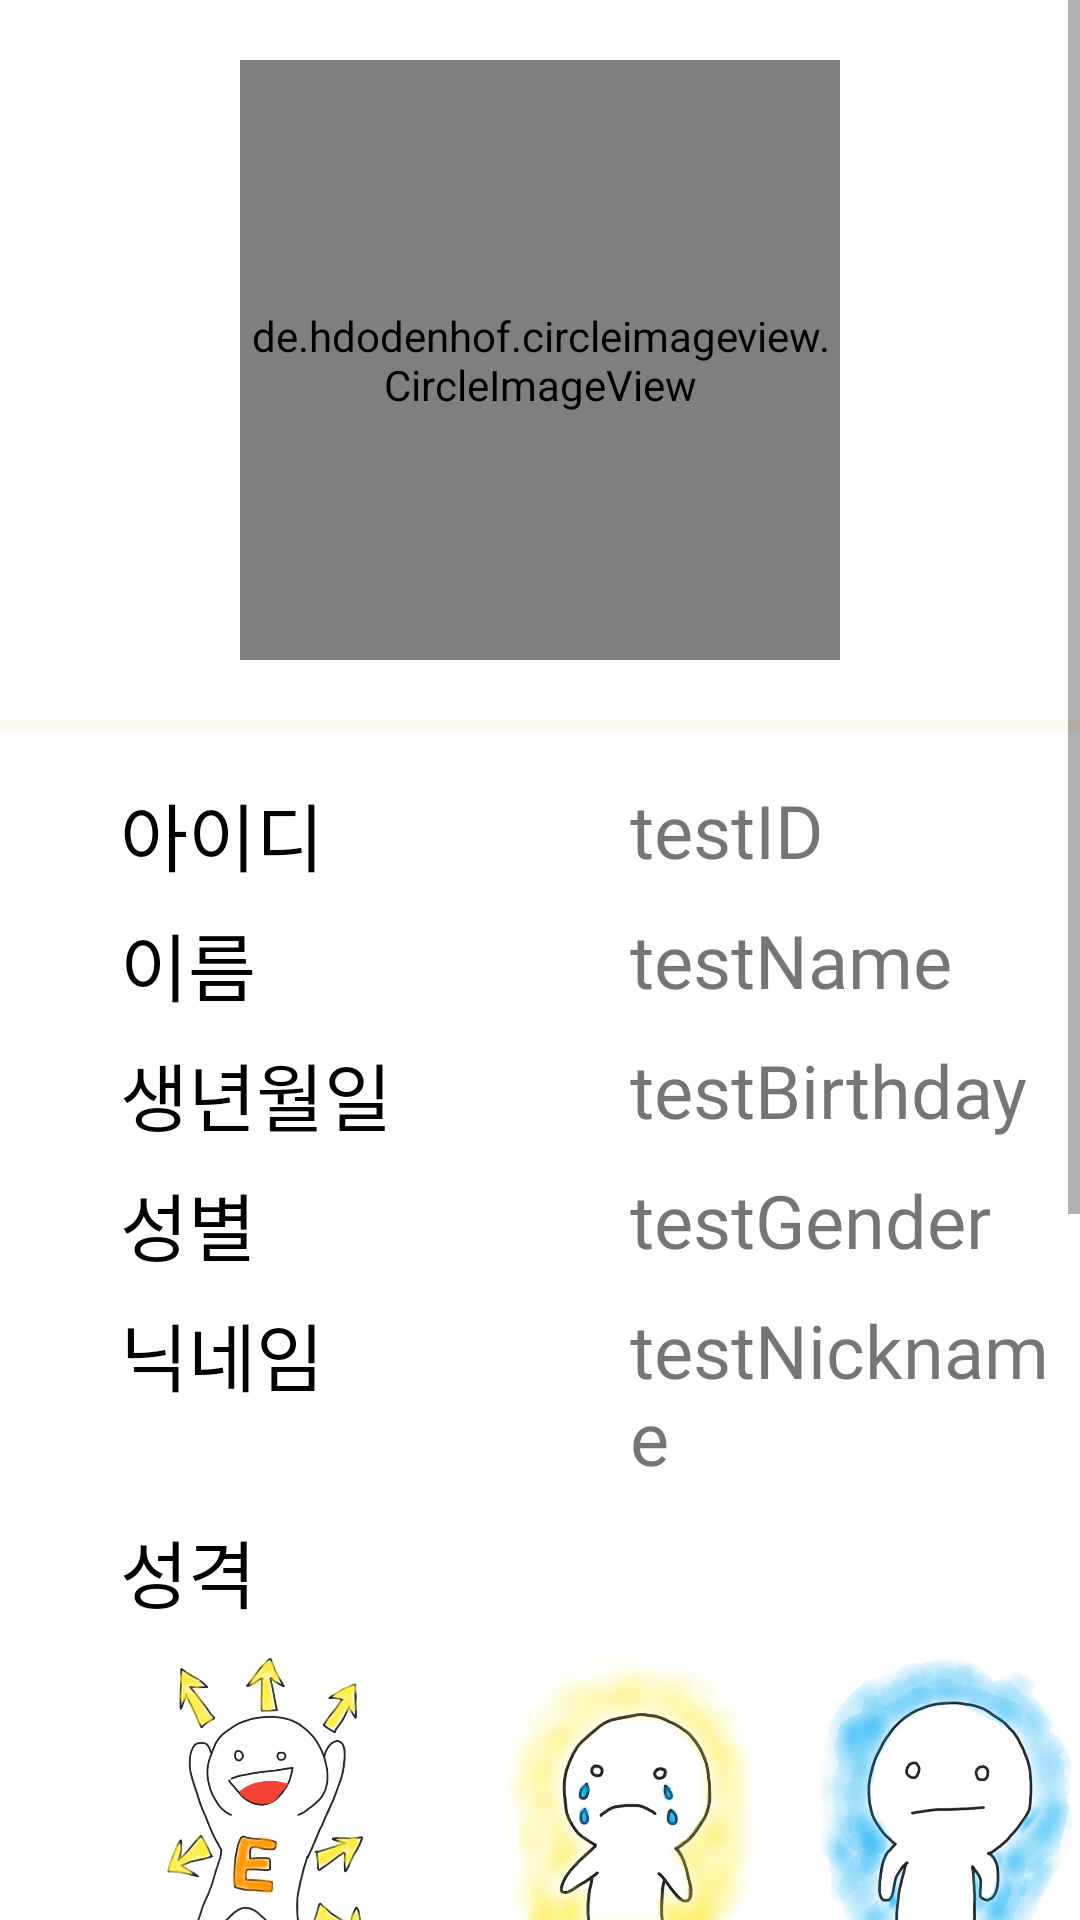

Android layout source for this screen:
<!-- AndroidManifest.xml: application theme AppTheme -->
<!-- res/layout/my_information.xml -->
<?xml version="1.0" encoding="utf-8"?>
<ScrollView xmlns:android="http://schemas.android.com/apk/res/android"
    android:id="@+id/scrollViewSignUpScroll"
    android:layout_width="match_parent"
    android:layout_height="match_parent"
    android:background="@color/colorWhite">

    <RelativeLayout
        android:layout_width="match_parent"
        android:layout_height="wrap_content">

        <de.hdodenhof.circleimageview.CircleImageView
            android:id="@+id/imageViewMyProfile"
            android:layout_width="200dp"
            android:layout_height="200dp"
            android:layout_marginTop="20dp"
            android:layout_marginBottom="20dp"
            android:src="@drawable/jjim3"
            android:layout_centerHorizontal="true"/>

        <View
            android:id="@+id/line"
            android:layout_width="match_parent"
            android:layout_height="4dp"
            android:layout_below="@+id/imageViewMyProfile"
            android:background="@color/colorShallowYellow"
            android:layout_centerInParent="true"/>

        <TextView
            android:id="@+id/num2"
            android:layout_width="wrap_content"
            android:layout_height="wrap_content"
            android:layout_below="@id/imageViewMyProfile"
            android:layout_marginTop="20dp"
            android:layout_marginLeft="40dp"
            android:text="아이디"
            android:textSize="12pt"
            android:textColor="@color/colorBlack"
            android:fontFamily="@font/nanumsquareacb" />

        <TextView
            android:id="@+id/textViewMyId"
            android:layout_width="wrap_content"
            android:layout_height="wrap_content"
            android:paddingLeft="150dp"
            android:layout_alignTop="@id/num2"
            android:layout_marginLeft="60dp"
            android:text = "testID"
            android:textSize="12pt"
            android:fontFamily = "@font/nanumsquareacr"/>

        <TextView
            android:id="@+id/num6"
            android:layout_width="wrap_content"
            android:layout_height="wrap_content"
            android:layout_below="@id/textViewMyId"
            android:layout_marginLeft="40dp"
            android:layout_marginTop="10dp"
            android:text="이름"
            android:textColor="@color/colorBlack"
            android:textSize="12pt"
            android:fontFamily="@font/nanumsquareacb" />

        <TextView
            android:id="@+id/textViewMyName"
            android:layout_width="wrap_content"
            android:layout_height="wrap_content"
            android:layout_alignTop="@id/num6"
            android:paddingLeft="150dp"
            android:layout_marginLeft="60dp"
            android:text = "testName"
            android:textSize="12pt"
            android:fontFamily = "@font/nanumsquareacr" />

        <TextView
            android:id="@+id/num7"
            android:layout_width="wrap_content"
            android:layout_height="wrap_content"
            android:layout_below="@id/textViewMyName"
            android:layout_marginLeft="40dp"
            android:layout_marginTop="10dp"
            android:text="생년월일"
            android:textColor="@color/colorBlack"
            android:textSize="12pt"
            android:fontFamily="@font/nanumsquareacb" />

        <TextView
            android:id="@+id/textViewMyBirthday"
            android:layout_width="wrap_content"
            android:layout_height="wrap_content"
            android:layout_marginLeft="60dp"
            android:layout_alignTop="@id/num7"
            android:paddingLeft="150dp"
            android:text = "testBirthday"
            android:textSize="12pt"
            android:fontFamily = "@font/nanumsquareacr" />

        <TextView
            android:id="@+id/num8"
            android:layout_width="wrap_content"
            android:layout_height="wrap_content"
            android:layout_below="@id/textViewMyBirthday"
            android:layout_marginLeft="40dp"
            android:layout_marginTop="10dp"
            android:text="성별"
            android:textColor="@color/colorBlack"
            android:textSize="12pt"
            android:fontFamily="@font/nanumsquareacb" />

        <TextView
            android:id="@+id/textViewMyGender"
            android:layout_width="wrap_content"
            android:layout_height="wrap_content"
            android:layout_alignTop="@id/num8"
            android:paddingLeft="150dp"
            android:text = "testGender"
            android:layout_marginLeft="60dp"
            android:textSize="12pt"
            android:fontFamily = "@font/nanumsquareacr" />

        <TextView
            android:id="@+id/num9"
            android:layout_width="wrap_content"
            android:layout_height="wrap_content"
            android:layout_below="@id/textViewMyGender"
            android:layout_marginLeft="40dp"
            android:layout_marginTop="10dp"
            android:text="닉네임"
            android:textColor="@color/colorBlack"
            android:textSize="12pt"
            android:fontFamily="@font/nanumsquareacb" />

        <TextView
            android:id="@+id/textViewMyNickname"
            android:layout_width="wrap_content"
            android:layout_height="wrap_content"
            android:layout_alignTop="@id/num9"
            android:paddingLeft="150dp"
            android:text = "testNickname"
            android:layout_marginLeft="60dp"
            android:textSize="12pt"
            android:fontFamily = "@font/nanumsquareacr" />

        <TextView
            android:id="@+id/num10"
            android:layout_width="wrap_content"
            android:layout_height="wrap_content"
            android:layout_below="@id/textViewMyNickname"
            android:layout_marginLeft="40dp"
            android:layout_marginTop="10dp"
            android:text="성격"
            android:textColor="@color/colorBlack"
            android:textSize="12pt"
            android:fontFamily="@font/nanumsquareacb" />

        <ImageView
            android:id="@+id/imageViewChar0"
            android:layout_width="120dp"
            android:layout_height="120dp"
            android:layout_below="@id/num10"
            android:layout_marginLeft="30dp"
            android:layout_marginTop="10dp"
            android:src="@drawable/extrovert"/>

        <ImageView
            android:id="@+id/imageViewChar1"
            android:layout_width="120dp"
            android:layout_height="120dp"
            android:layout_toRightOf="@id/imageViewChar0"
            android:layout_alignTop="@+id/imageViewChar0"
            android:src="@drawable/emotional"/>

        <ImageView
            android:id="@+id/imageViewChar2"
            android:layout_width="120dp"
            android:layout_height="120dp"
            android:layout_toRightOf="@id/imageViewChar1"
            android:layout_alignTop="@+id/imageViewChar1"
            android:src="@drawable/coldhearted"/>

        <ImageView
            android:id="@+id/imageViewChar3"
            android:layout_width="120dp"
            android:layout_height="120dp"
            android:layout_below="@id/imageViewChar0"
            android:layout_marginLeft="100dp"
            android:layout_marginTop="10dp"
            android:src="@drawable/extrovert"/>

        <ImageView
            android:id="@+id/imageViewChar4"
            android:layout_width="120dp"
            android:layout_height="120dp"
            android:layout_below="@id/imageViewChar1"
            android:layout_toRightOf="@id/imageViewChar3"
            android:layout_marginLeft="10dp"
            android:layout_marginTop="10dp"
            android:src="@drawable/extrovert"/>

        <TextView
            android:id="@+id/num11"
            android:layout_width="wrap_content"
            android:layout_height="wrap_content"
            android:layout_below="@+id/imageViewChar4"
            android:layout_marginLeft="40dp"
            android:layout_marginTop="10dp"
            android:text="밥먹는 양"
            android:textColor="@color/colorBlack"
            android:textSize="12pt"
            android:fontFamily="@font/nanumsquareacb" />

        <TextView
            android:id="@+id/textViewMyEatingAmount"
            android:layout_width="wrap_content"
            android:layout_height="wrap_content"
            android:layout_alignTop="@id/num11"
            android:paddingLeft="150dp"
            android:text = "testEatingAmount"
            android:layout_marginLeft="60dp"
            android:textSize="12pt"
            android:fontFamily = "@font/nanumsquareacr" />

        <TextView
            android:id="@+id/num12"
            android:layout_width="wrap_content"
            android:layout_height="wrap_content"
            android:layout_below="@+id/textViewMyEatingAmount"
            android:layout_marginLeft="40dp"
            android:layout_marginTop="10dp"
            android:text="밥먹는 속도"
            android:textColor="@color/colorBlack"
            android:textSize="12pt"
            android:fontFamily="@font/nanumsquareacb" />

        <TextView
            android:id="@+id/textViewMyEatingSpeed"
            android:layout_width="wrap_content"
            android:layout_height="wrap_content"
            android:layout_alignTop="@id/num12"
            android:paddingLeft="150dp"
            android:text = "testNickname"
            android:layout_marginLeft="60dp"
            android:textSize="12pt"
            android:fontFamily = "@font/nanumsquareacr" />

        <TextView
            android:id="@+id/num13"
            android:layout_width="wrap_content"
            android:layout_height="wrap_content"
            android:layout_below="@+id/textViewMyEatingSpeed"
            android:layout_marginLeft="40dp"
            android:text="개인정보 공개 여부"
            android:textColor="@color/colorBlack"
            android:layout_marginTop="10dp"
            android:textSize="12pt"
            android:fontFamily="@font/nanumsquareacb"
            android:layout_marginBottom="20dp" />

        <TextView
            android:id="@+id/textViewMyAnomity"
            android:layout_width="wrap_content"
            android:layout_height="wrap_content"
            android:layout_alignTop="@id/num13"
            android:paddingLeft="220dp"
            android:text = "공개"
            android:layout_marginLeft="60dp"
            android:textSize="12pt"
            android:fontFamily = "@font/nanumsquareacr"
            android:layout_marginBottom="20dp" />
    </RelativeLayout>
</ScrollView>
<!-- resources referenced by this layout -->
<resources>
  <color name="colorBlack">#000000</color>
  <color name="colorShallowYellow">#fffaf0</color>
  <color name="colorWhite">#FFFFFE</color>
  <!-- drawable coldhearted: png bitmap (drawable-v24, 388423 bytes) -->
  <!-- drawable emotional: png bitmap (drawable-v24, 390993 bytes) -->
  <!-- drawable extrovert: png bitmap (drawable-v24, 199161 bytes) -->
  <!-- drawable jjim3: png bitmap (drawable, 51355 bytes) -->
  <style name="AppTheme" parent="Theme.AppCompat.Light.DarkActionBar">
          
          <item name="colorPrimary">@color/colorDeepBeige</item>
          <item name="colorPrimaryDark">#8b8989</item>
          <item name="colorAccent">@color/colorAccent</item>
      </style>
  <color name="colorDeepBeige">#FBB485</color>
  <color name="colorAccent">#D81B60</color>
</resources>
